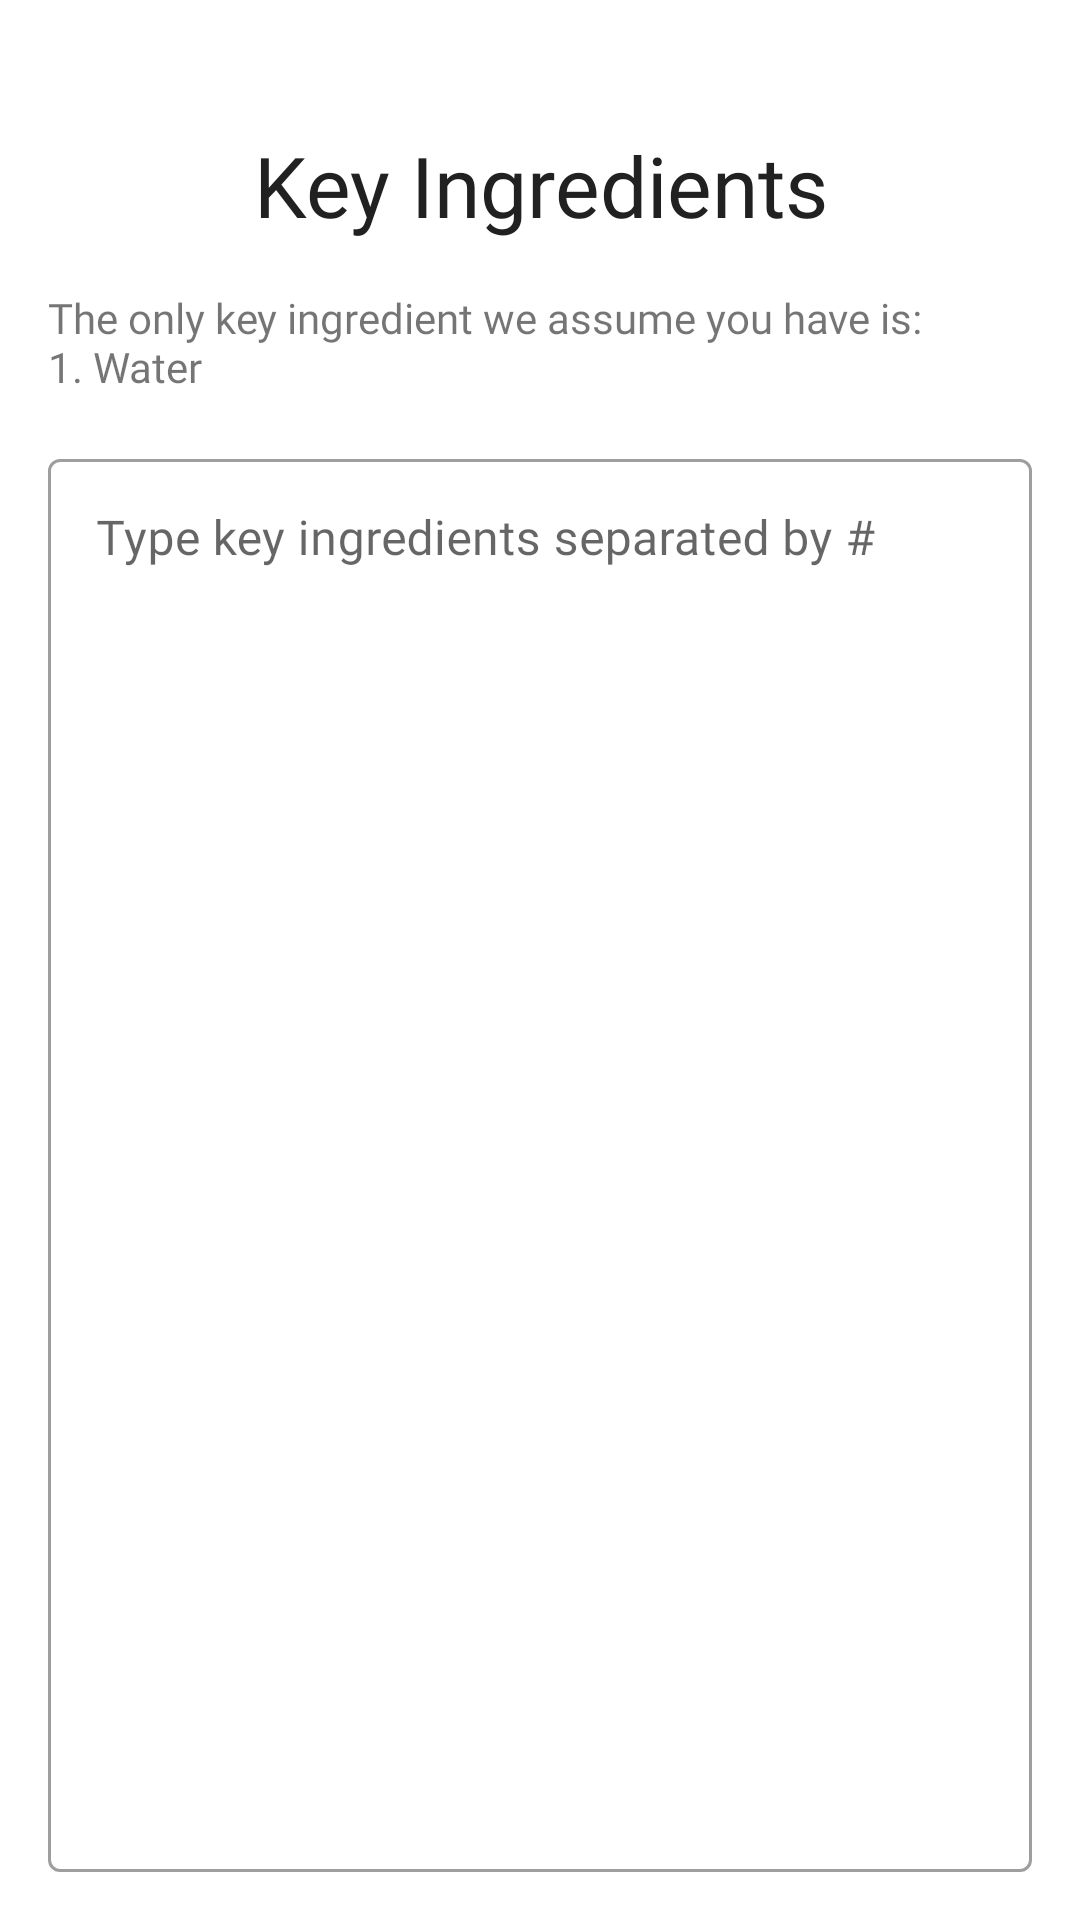

Produce the Android XML layout that renders to this screen, including the resource entries it uses.
<!-- AndroidManifest.xml: application theme Theme.Kusinasyon -->
<!-- res/layout/fragment_set_recipe_key_ingredients.xml -->
<?xml version="1.0" encoding="utf-8"?>
<LinearLayout xmlns:android="http://schemas.android.com/apk/res/android"
    xmlns:tools="http://schemas.android.com/tools"
    android:layout_width="match_parent"
    android:layout_height="match_parent"
    android:orientation="vertical"
    android:padding="@dimen/screen_padding">

    <TextView
        android:id="@+id/tv_step_indicator"
        android:layout_width="match_parent"
        android:layout_height="wrap_content"
        android:ellipsize="end"
        android:fontFamily="@font/roboto_regular"
        android:gravity="center"
        android:maxLines="1" />

    <TextView
        android:layout_width="match_parent"
        android:layout_height="wrap_content"
        android:layout_marginTop="8dp"
        android:ellipsize="end"
        android:fontFamily="@font/roboto_bold"
        android:maxLines="1"
        android:text="Key Ingredients"
        android:textAlignment="center"
        android:textColor="@color/sonic_silver_900"
        android:textSize="@dimen/typescale_headline_medium" />

    <TextView
        android:id="@+id/tv_assumed_ingredients"
        android:layout_width="match_parent"
        android:layout_height="wrap_content"
        android:layout_marginTop="@dimen/screen_padding"
        android:fontFamily="@font/roboto_regular"
        android:text="@string/assumed_key_ingredient" />

    <com.google.android.material.textfield.TextInputLayout
        style="@style/Widget.MaterialComponents.TextInputLayout.OutlinedBox"
        android:layout_width="match_parent"
        android:layout_height="match_parent"
        android:layout_marginTop="@dimen/screen_padding"
        android:hint="Type key ingredients separated by #">

        <com.google.android.material.textfield.TextInputEditText
            android:id="@+id/et_key_ingredients"
            android:layout_width="match_parent"
            android:layout_height="match_parent"
            android:digits="@string/valid_inputs_2"
            android:fontFamily="@font/roboto_regular"
            android:gravity="start|top"
            android:inputType="textMultiLine"
            android:overScrollMode="never"
            android:scrollbars="none"
            tools:ignore="SpeakableTextPresentCheck" />

    </com.google.android.material.textfield.TextInputLayout>

</LinearLayout>
<!-- resources referenced by this layout -->
<resources>
  <color name="sonic_silver_900">#FF212121</color>
  <dimen name="screen_padding">16dp</dimen>
  <dimen name="typescale_headline_medium">28sp</dimen>
  <string name="assumed_key_ingredient">The only key ingredient we assume you have is:\n1. Water</string>
  <string name="valid_inputs_2">abcdefghijklmnopqrstuvwxyzABCDEFGHIJKLMNOPQRSTUVWXYZ0123456789.,# \n</string>
  <style name="Theme.Kusinasyon" parent="Theme.MaterialComponents.Light.NoActionBar">
          
          <item name="colorPrimary">@color/magic_potion_500</item>
          <item name="colorPrimaryVariant">@color/magic_potion_700</item>
          <item name="colorOnPrimary">@android:color/white</item>
  
          
          <item name="colorSecondary">@color/magic_potion_500</item>
          <item name="colorSecondaryVariant">@color/magic_potion_700</item>
          <item name="colorOnSecondary">@color/sonic_silver_900</item>
  
          <item name="android:statusBarColor">@android:color/white</item>
          <item name="android:windowLightStatusBar">true</item>
  
          <item name="android:navigationBarColor">@android:color/white</item>
          <item name="android:windowLightNavigationBar">true</item>
      </style>
  <color name="magic_potion_500">#FFF93C62</color>
  <color name="magic_potion_700">#FFD2315B</color>
</resources>
